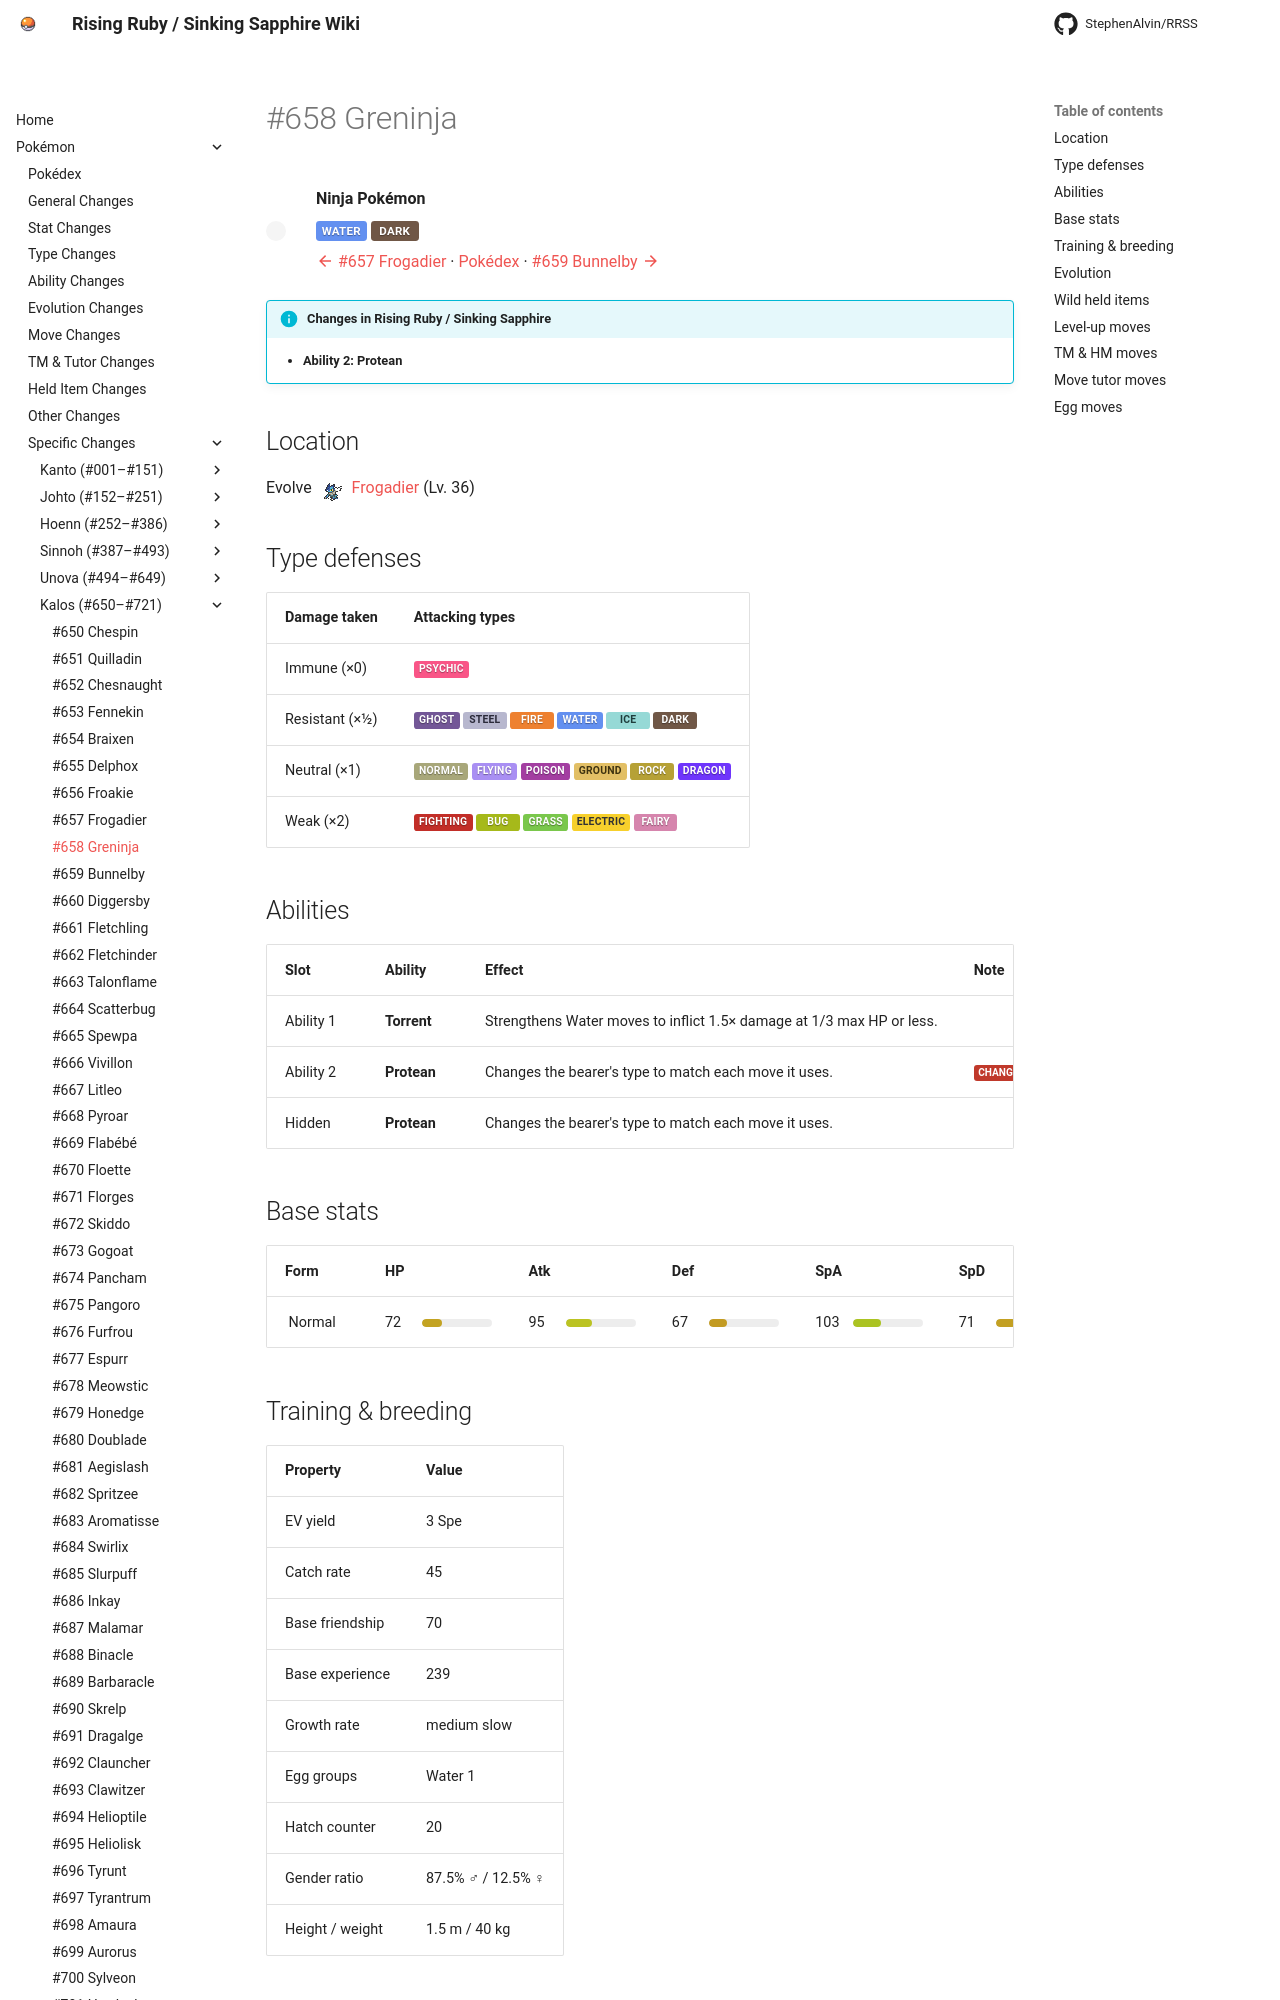

repository: StephenAlvin/RRSS · page: pokemon/658/index.html · generator: mkdocs

---
title: "#658 Greninja"
---

<!-- This file is generated by tools/generate_site.py. Edit the generator, not this file. -->

# #658 Greninja

<div class="mon-header" markdown>
![](../img/pokemon/658.png){ .sprite-lg loading=lazy }
<div class="mon-meta" markdown>
**Ninja Pokémon**

<span class="type type-water">Water</span> <span class="type type-dark">Dark</span>

[:material-arrow-left: #657 Frogadier](657.md) · [Pokédex](index.md) · [#659 Bunnelby :material-arrow-right:](659.md)
</div>
</div>

!!! info "Changes in Rising Ruby / Sinking Sapphire"

    - **Ability 2:** **Protean** 

## Location

Evolve <span class="mon">![](../img/icons/657.png){ .icon loading=lazy } [Frogadier](../pokemon/657.md)</span> (Lv. 36)

## Type defenses

| Damage taken | Attacking types |
| --- | --- |
| Immune (×0) | <span class="type type-psychic">Psychic</span> |
| Resistant (×½) | <span class="type type-ghost">Ghost</span> <span class="type type-steel">Steel</span> <span class="type type-fire">Fire</span> <span class="type type-water">Water</span> <span class="type type-ice">Ice</span> <span class="type type-dark">Dark</span> |
| Neutral (×1) | <span class="type type-normal">Normal</span> <span class="type type-flying">Flying</span> <span class="type type-poison">Poison</span> <span class="type type-ground">Ground</span> <span class="type type-rock">Rock</span> <span class="type type-dragon">Dragon</span> |
| Weak (×2) | <span class="type type-fighting">Fighting</span> <span class="type type-bug">Bug</span> <span class="type type-grass">Grass</span> <span class="type type-electric">Electric</span> <span class="type type-fairy">Fairy</span> |

## Abilities

| Slot | Ability | Effect | Note |
| --- | --- | --- | --- |
| Ability 1 | **Torrent** | Strengthens Water moves to inflict 1.5× damage at 1/3 max HP or less. |  |
| Ability 2 | **Protean** | Changes the bearer's type to match each move it uses. | <span class="chg">changed</span>  |
| Hidden | **Protean** | Changes the bearer's type to match each move it uses. |  |

## Base stats

| Form | HP | Atk | Def | SpA | SpD | Spe | BST |
| --- | --- | --- | --- | --- | --- | --- | --- |
| ![](../img/pokemon/658.png){ .sprite-sm loading=lazy } Normal | <span class="statv">72</span><span class="bar"><span class="bar-fill" style="width:28%;background:hsl(48,70%,45%)"></span></span> | <span class="statv">95</span><span class="bar"><span class="bar-fill" style="width:37%;background:hsl(63,70%,45%)"></span></span> | <span class="statv">67</span><span class="bar"><span class="bar-fill" style="width:26%;background:hsl(45,70%,45%)"></span></span> | <span class="statv">103</span><span class="bar"><span class="bar-fill" style="width:40%;background:hsl(69,70%,45%)"></span></span> | <span class="statv">71</span><span class="bar"><span class="bar-fill" style="width:28%;background:hsl(47,70%,45%)"></span></span> | <span class="statv">122</span><span class="bar"><span class="bar-fill" style="width:48%;background:hsl(81,70%,45%)"></span></span> | **530** |

## Training & breeding

| Property | Value |
| --- | --- |
| EV yield | 3 Spe |
| Catch rate | 45 |
| Base friendship | 70 |
| Base experience | 239 |
| Growth rate | medium slow |
| Egg groups | Water 1 |
| Hatch counter | 20 |
| Gender ratio | 87.5% ♂ / 12.5% ♀ |
| Height / weight | 1.5 m / 40 kg |

## Evolution

- <span class="mon">![](../img/icons/656.png){ .icon loading=lazy } [Froakie](../pokemon/656.md)</span> → <span class="mon">![](../img/icons/657.png){ .icon loading=lazy } [Frogadier](../pokemon/657.md)</span>: Lv. 16
- <span class="mon">![](../img/icons/657.png){ .icon loading=lazy } [Frogadier](../pokemon/657.md)</span> → <span class="mon">![](../img/icons/658.png){ .icon loading=lazy } **[Greninja](../pokemon/658.md)**</span>: Lv. 36

## Wild held items

None.
